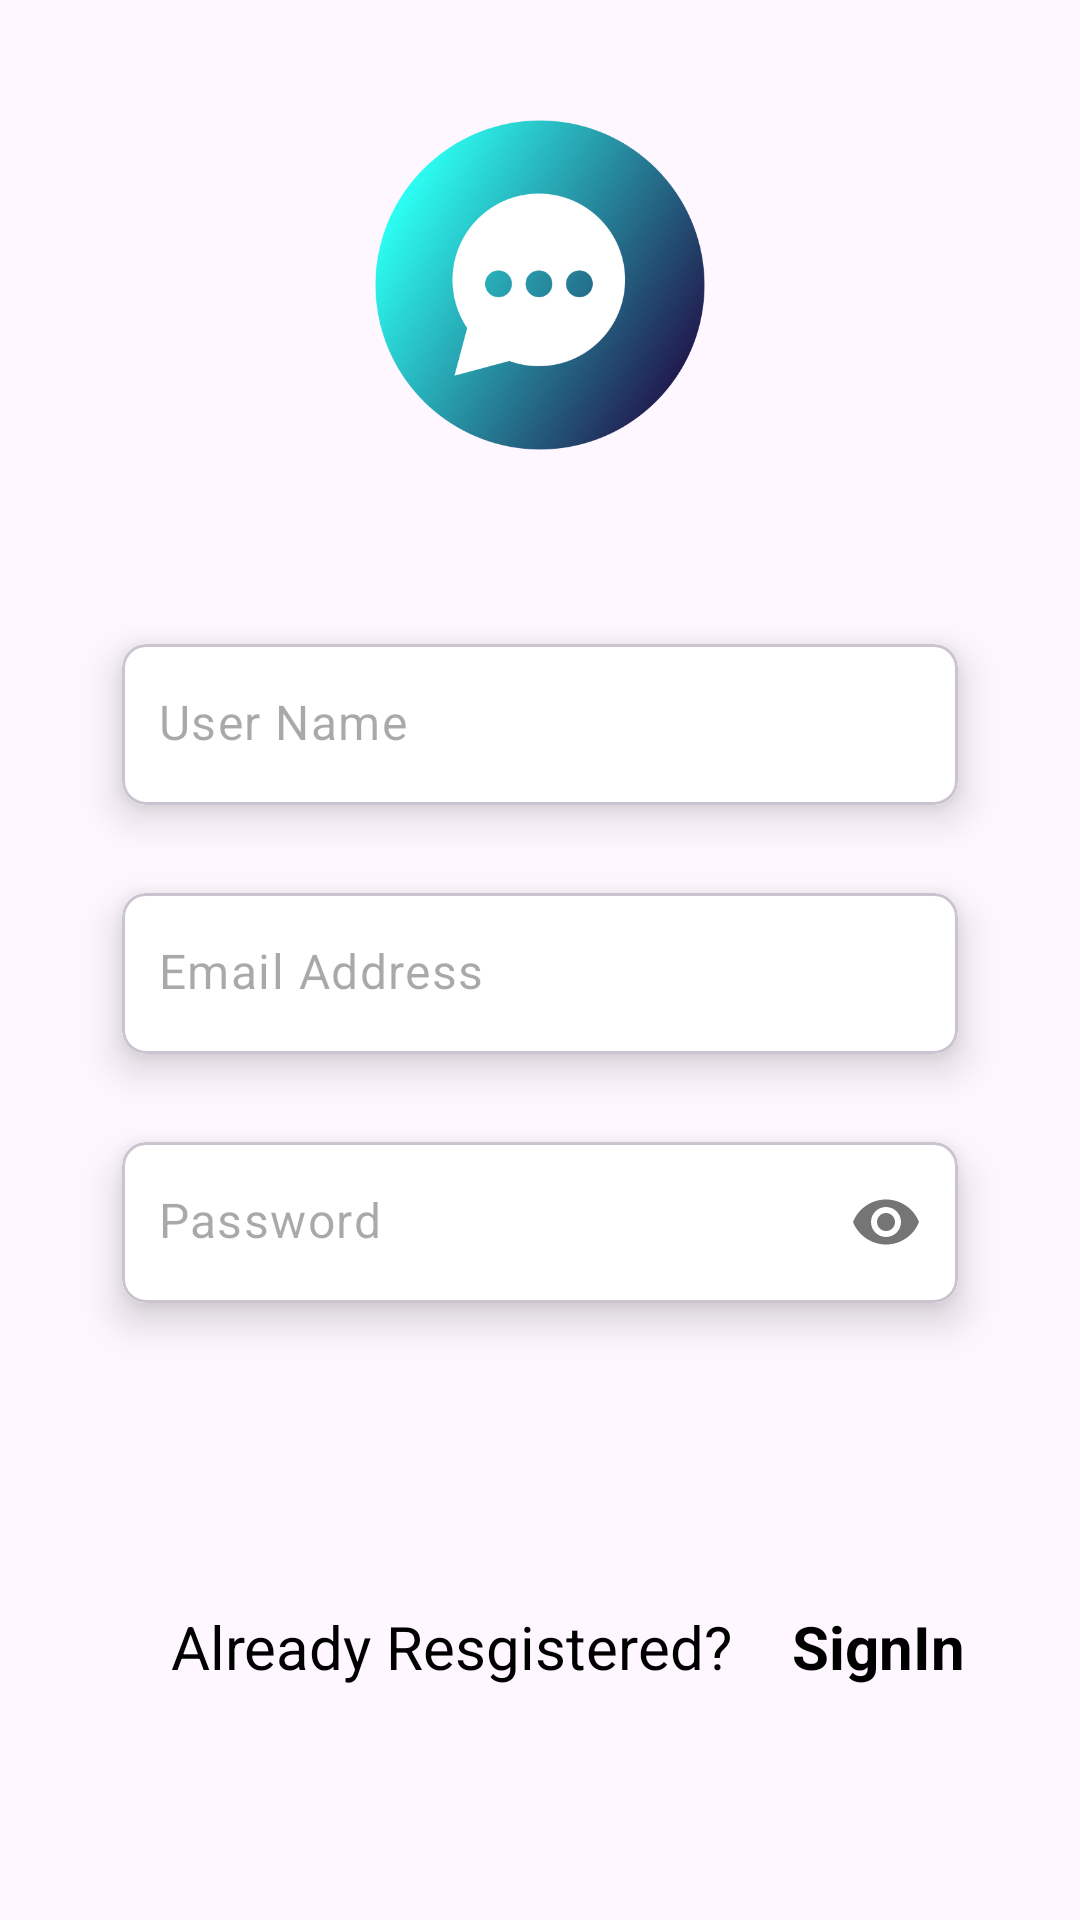

Layout XML and referenced resources for this Android screen:
<!-- AndroidManifest.xml: application theme Theme.ChatAppKt -->
<!-- res/layout/activity_sign_up.xml -->
<?xml version="1.0" encoding="utf-8"?>
<androidx.constraintlayout.widget.ConstraintLayout xmlns:android="http://schemas.android.com/apk/res/android"
    xmlns:app="http://schemas.android.com/apk/res-auto"
    xmlns:tools="http://schemas.android.com/tools"
    android:id="@+id/main"
    android:layout_width="match_parent"
    android:layout_height="match_parent"
    tools:context=".activity.SignUpActivity">

    <ImageView
        android:id="@+id/img"
        android:layout_width="110dp"
        android:layout_height="110dp"
        android:src="@drawable/chat"
        android:layout_margin="40dp"
        app:layout_constraintEnd_toEndOf="parent"
        app:layout_constraintStart_toStartOf="parent"
        app:layout_constraintTop_toTopOf="parent" />

    <com.google.android.material.card.MaterialCardView
        android:id="@+id/card_name"
        android:layout_width="match_parent"
        android:layout_height="wrap_content"
        android:layout_marginHorizontal="30dp"
        android:layout_marginTop="50dp"
        app:cardCornerRadius="8dp"
        app:cardElevation="8dp"
        app:cardUseCompatPadding="true"
        app:layout_constraintEnd_toEndOf="parent"
        app:layout_constraintStart_toStartOf="parent"
        app:layout_constraintTop_toBottomOf="@+id/img">

        <com.google.android.material.textfield.TextInputLayout
            android:layout_width="match_parent"
            android:layout_height="match_parent"
            app:boxStrokeWidth="0dp"
            app:boxStrokeWidthFocused="0dp"
            app:hintEnabled="false">

            <com.google.android.material.textfield.TextInputEditText
                android:id="@+id/edt_name"
                android:layout_width="match_parent"
                android:layout_height="match_parent"
                android:background="@color/white"
                android:hint="User Name"
                android:inputType="textPersonName"
                android:paddingStart="12dp"
                android:paddingTop="15dp"
                android:paddingEnd="12dp"></com.google.android.material.textfield.TextInputEditText>
        </com.google.android.material.textfield.TextInputLayout>
    </com.google.android.material.card.MaterialCardView>


    <com.google.android.material.card.MaterialCardView
        android:id="@+id/card_email"
        android:layout_width="match_parent"
        android:layout_height="wrap_content"
        android:layout_marginHorizontal="30dp"
        app:cardCornerRadius="8dp"
        app:cardElevation="8dp"
        app:cardUseCompatPadding="true"
        app:layout_constraintEnd_toEndOf="parent"
        app:layout_constraintStart_toStartOf="parent"
        app:layout_constraintTop_toBottomOf="@+id/card_name">

        <com.google.android.material.textfield.TextInputLayout
            android:layout_width="match_parent"
            android:layout_height="match_parent"
            app:boxStrokeWidth="0dp"
            app:boxStrokeWidthFocused="0dp"
            app:hintEnabled="false">

            <com.google.android.material.textfield.TextInputEditText
                android:id="@+id/edt_email"
                android:layout_width="match_parent"
                android:layout_height="match_parent"
                android:background="@color/white"
                android:hint="Email Address"
                android:inputType="textEmailAddress"
                android:paddingStart="12dp"
                android:paddingTop="15dp"
                android:paddingEnd="12dp"></com.google.android.material.textfield.TextInputEditText>
        </com.google.android.material.textfield.TextInputLayout>
    </com.google.android.material.card.MaterialCardView>



    <com.google.android.material.card.MaterialCardView
        android:id="@+id/card_password"
        android:layout_width="match_parent"
        android:layout_height="wrap_content"
        android:layout_marginHorizontal="30dp"
        app:cardCornerRadius="8dp"
        app:cardElevation="8dp"
        app:cardUseCompatPadding="true"
        app:layout_constraintEnd_toEndOf="parent"
        app:layout_constraintStart_toStartOf="parent"
        app:layout_constraintTop_toBottomOf="@+id/card_email">

        <com.google.android.material.textfield.TextInputLayout
            android:layout_width="match_parent"
            android:layout_height="match_parent"
            app:boxStrokeWidth="0dp"
            app:passwordToggleEnabled="true"
            app:boxStrokeWidthFocused="0dp"
            app:hintEnabled="false">

            <com.google.android.material.textfield.TextInputEditText
                android:id="@+id/edt_password"
                android:layout_width="match_parent"
                android:layout_height="match_parent"
                android:background="@color/white"
                android:hint="Password"
                android:inputType="textPassword"
                android:paddingStart="12dp"
                android:paddingTop="15dp"
                android:paddingEnd="12dp">

            </com.google.android.material.textfield.TextInputEditText>
        </com.google.android.material.textfield.TextInputLayout>
    </com.google.android.material.card.MaterialCardView>


    <ImageView
        android:id="@+id/img_next"
        android:layout_width="70dp"
        android:layout_height="70dp"
        android:layout_margin="20dp"
        android:src="@drawable/btn"
        app:layout_constraintEnd_toEndOf="parent"
        app:layout_constraintTop_toBottomOf="@+id/card_password" />


    <TextView
        android:id="@+id/textView3"
        android:layout_width="wrap_content"
        android:layout_height="wrap_content"
        android:layout_marginStart="52dp"
        android:layout_marginBottom="76dp"
        android:padding="5dp"
        android:text="Already Resgistered?"
        android:textColor="@color/black"
        android:textSize="20sp"
        app:layout_constraintBottom_toBottomOf="parent"
        app:layout_constraintStart_toStartOf="parent"
        app:layout_constraintTop_toBottomOf="@+id/img_next"
        app:layout_constraintVertical_bias="0.731" />

    <TextView
        android:id="@+id/txt_signin"
        android:layout_width="wrap_content"
        android:layout_height="wrap_content"
        android:padding="5dp"
        android:text="SignIn"
        android:textColor="@color/black"
        android:layout_margin="10dp"
        android:textStyle="bold"
        android:textSize="20sp"
        app:layout_constraintBottom_toBottomOf="@+id/textView3"
        app:layout_constraintEnd_toEndOf="parent"
        app:layout_constraintHorizontal_bias="0.0"
        app:layout_constraintStart_toEndOf="@+id/textView3"
        app:layout_constraintTop_toTopOf="@+id/textView3"/>

</androidx.constraintlayout.widget.ConstraintLayout>
<!-- resources referenced by this layout -->
<resources>
  <color name="black">#FF000000</color>
  <color name="white">#FFFFFFFF</color>
  <!-- drawable chat: png bitmap (drawable, 51302 bytes) -->
  <style name="Theme.ChatAppKt" parent="Base.Theme.ChatAppKt" />
  <style name="Base.Theme.ChatAppKt" parent="Theme.Material3.DayNight.NoActionBar">
          
           <item name="colorPrimary">@color/medium</item>
          <item name="statusBarBackground">@color/dark</item>
      </style>
  <color name="medium">#12445e</color>
  <color name="dark">#17294c</color>
</resources>
